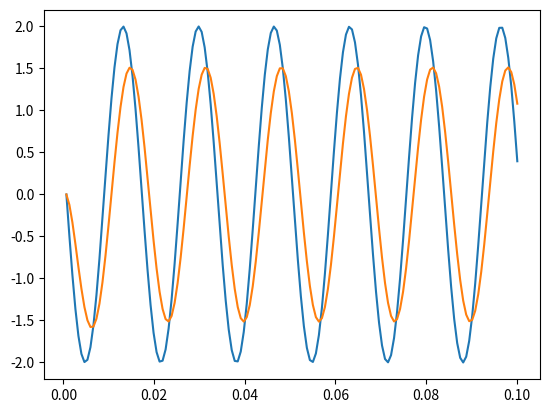

This chart was generated by the following Python code:
import math
from matplotlib import pyplot as plt

def EMA(buffer, weight):
    output_buffer = []

    for i in range(len(buffer)):
        if(i == 0):
            output_buffer.append( buffer[i] )
        else:
            output_buffer.append( weight * buffer[i] + (1-weight) * output_buffer[i-1] )
    return output_buffer


##############################################
# Control values for the test signal
##############################################
signal_freq = 60 #Hz
signal_freq_rad = (signal_freq) * 2 * math.pi #60Hz in radians/second
phase = math.pi #seconds
dc_offset = 0.0
amplitude = 2.0

#Used to record signal values
buffer = []
#Used to record sampling time indices
time_buffer = []

#The frequency at which the signal is sampled
sampling_freq = 240 #Hz
sampling_freq_rad = sampling_freq * 2 * math.pi
#Amount of time to capture for in seconds
capture_time = .1 #second

#Use the sampling frequence and amount of time beign captured for
#to determine how long the buffer needs to be
buffer_len = math.ceil(sampling_freq_rad * capture_time)
print(buffer_len)


sample_time = 0
for i in range(buffer_len):
    buffer.append( amplitude * math.sin(signal_freq_rad * sample_time + phase) + dc_offset )
    sample_time += 1/sampling_freq_rad
    time_buffer.append(sample_time)
    


# plt.scatter(time_buffer, buffer)
plt.plot(time_buffer, buffer)
plt.plot(time_buffer, EMA(buffer, .25))
plt.show()

